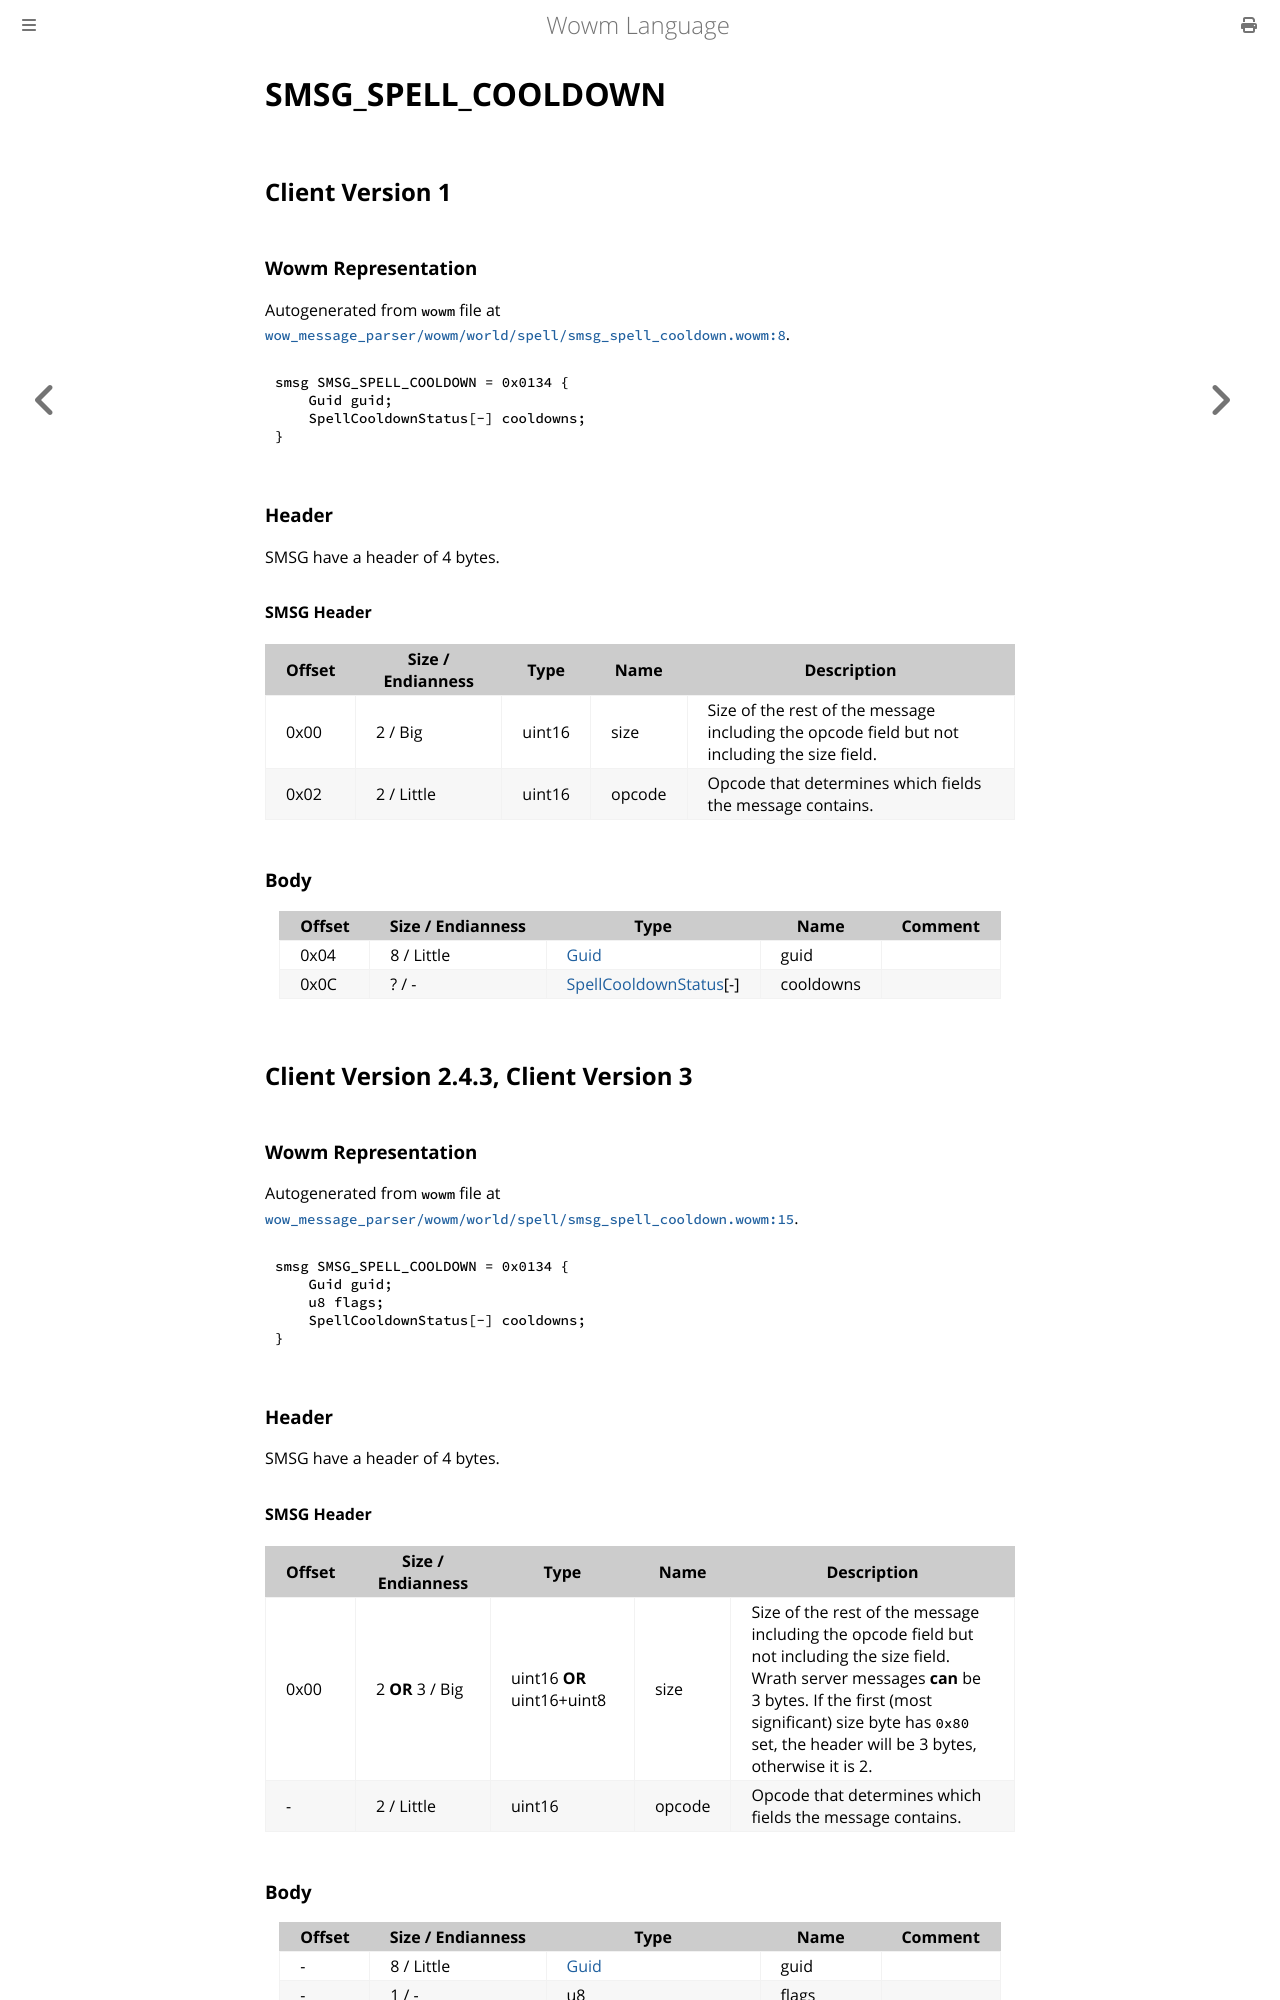

repository: gtker/wow_messages · page: docs/smsg_spell_cooldown.html · generator: mdbook

# SMSG_SPELL_COOLDOWN

## Client Version 1

### Wowm Representation

Autogenerated from `wowm` file at [`wow_message_parser/wowm/world/spell/smsg_spell_cooldown.wowm:8`](https://github.com/gtker/wow_messages/tree/main/wow_message_parser/wowm/world/spell/smsg_spell_cooldown.wowm#L8).
```rust,ignore
smsg SMSG_SPELL_COOLDOWN = 0x0134 {
    Guid guid;
    SpellCooldownStatus[-] cooldowns;
}
```
### Header

SMSG have a header of 4 bytes.

#### SMSG Header

| Offset | Size / Endianness | Type   | Name   | Description |
| ------ | ----------------- | ------ | ------ | ----------- |
| 0x00   | 2 / Big           | uint16 | size   | Size of the rest of the message including the opcode field but not including the size field.|
| 0x02   | 2 / Little        | uint16 | opcode | Opcode that determines which fields the message contains.|

### Body

| Offset | Size / Endianness | Type | Name | Comment |
| ------ | ----------------- | ---- | ---- | ------- |
| 0x04 | 8 / Little | [Guid](../types/packed-guid.md) | guid |  |
| 0x0C | ? / - | [SpellCooldownStatus](spellcooldownstatus.md)[-] | cooldowns |  |

## Client Version 2.4.3, Client Version 3

### Wowm Representation

Autogenerated from `wowm` file at [`wow_message_parser/wowm/world/spell/smsg_spell_cooldown.wowm:15`](https://github.com/gtker/wow_messages/tree/main/wow_message_parser/wowm/world/spell/smsg_spell_cooldown.wowm#L15).
```rust,ignore
smsg SMSG_SPELL_COOLDOWN = 0x0134 {
    Guid guid;
    u8 flags;
    SpellCooldownStatus[-] cooldowns;
}
```
### Header

SMSG have a header of 4 bytes.

#### SMSG Header

| Offset | Size / Endianness | Type   | Name   | Description |
| ------ | ----------------- | ------ | ------ | ----------- |
| 0x00   | 2 **OR** 3 / Big           | uint16 **OR** uint16+uint8 | size | Size of the rest of the message including the opcode field but not including the size field. Wrath server messages **can** be 3 bytes. If the first (most significant) size byte has `0x80` set, the header will be 3 bytes, otherwise it is 2.|
| -      | 2 / Little| uint16 | opcode | Opcode that determines which fields the message contains. |
